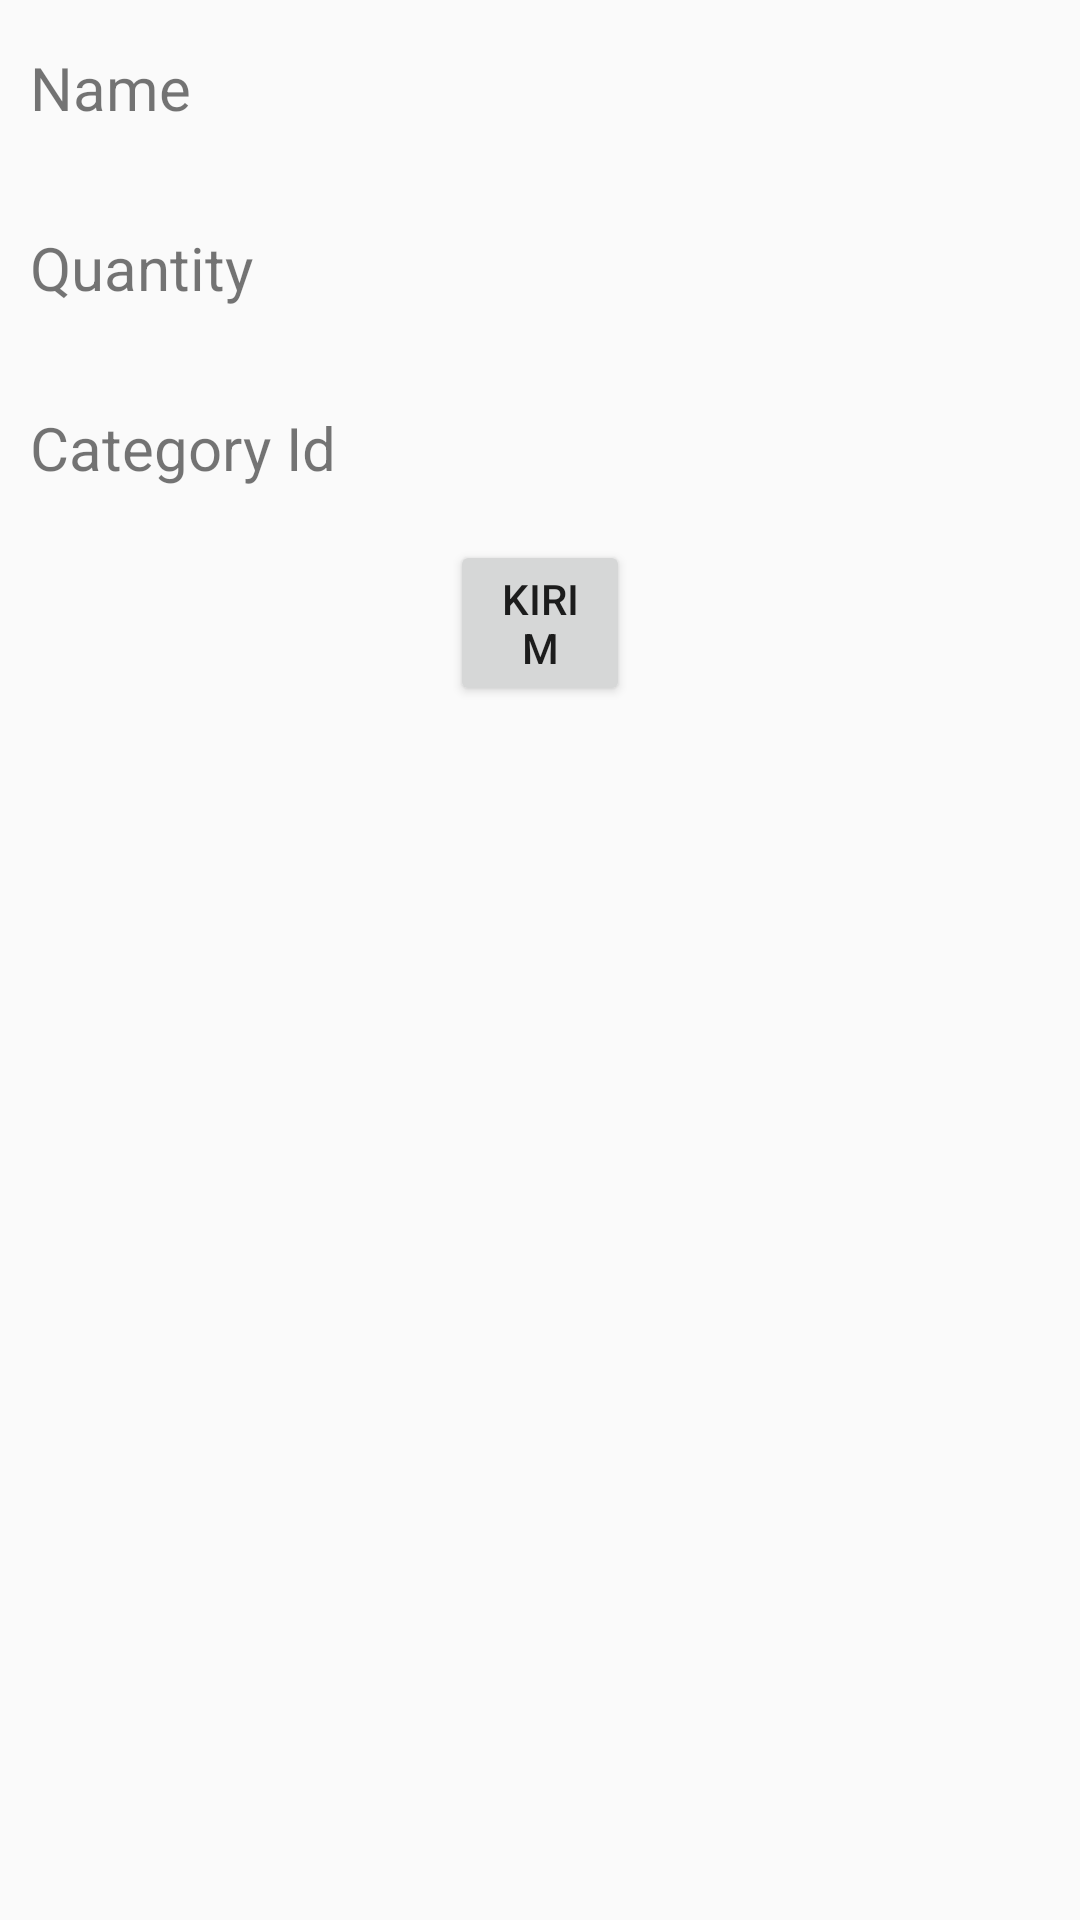

This screen was rendered from an Android layout file. Write that file and the resources it references.
<!-- AndroidManifest.xml: application theme AppTheme -->
<!-- res/layout/activity_add_product.xml -->
<?xml version="1.0" encoding="utf-8"?>
<LinearLayout
    xmlns:android="http://schemas.android.com/apk/res/android"
    xmlns:tools="http://schemas.android.com/tools"
    xmlns:app="http://schemas.android.com/apk/res-auto"
    android:layout_width="match_parent"
    android:layout_height="match_parent"
    tools:context=".activity.AddProduct"
    android:orientation="vertical">

    <LinearLayout
        android:layout_width="match_parent"
        android:layout_height="wrap_content"
        android:orientation="horizontal"
        android:layout_margin="10dp">
        <TextView
            android:layout_width="120dp"
            android:layout_height="30dp"
            android:textSize="20sp"
            android:text="Name "
            />
        <EditText
            android:id="@+id/product_name"
            style="@style/AddProduct"
            />
    </LinearLayout>

    <LinearLayout
        android:layout_width="match_parent"
        android:layout_height="wrap_content"
        android:orientation="horizontal"
        android:layout_margin="10dp">
        <TextView
            android:layout_width="120dp"
            android:layout_height="30dp"
            android:textSize="20sp"
            android:text="Quantity "
            />
        <EditText
            android:id="@+id/qty_products"
            style="@style/AddProduct"
            />
    </LinearLayout>

    <LinearLayout
        android:layout_width="match_parent"
        android:layout_height="wrap_content"
        android:orientation="horizontal"
        android:layout_margin="10dp">
        <TextView
            android:layout_width="120dp"
            android:layout_height="30dp"
            android:textSize="20sp"
            android:text="Category Id "
            />
        <EditText
            android:id="@+id/cat_id"
            style="@style/AddProduct"
            />
    </LinearLayout>

    <Button
        android:id="@+id/btn_add_product"
        android:layout_width="match_parent"
        android:layout_height="wrap_content"
        android:text="kirim"
        android:layout_marginLeft="150dp"
        android:layout_marginRight="150dp"/>


</LinearLayout>
<!-- resources referenced by this layout -->
<resources>
  <style name="AddProduct">
          <item name="android:background">@drawable/kotak</item>
          <item name="android:layout_width">match_parent</item>
          <item name="android:layout_height">40dp</item>
      </style>
  <style name="AppTheme" parent="Theme.AppCompat.Light.NoActionBar">
          
          <item name="colorPrimary">@color/colorPrimary</item>
          <item name="colorPrimaryDark">@color/blue</item>
          <item name="colorAccent">@color/colorAccent</item>
      </style>
  <color name="colorPrimary">#008577</color>
  <color name="blue">#539CFF</color>
  <color name="colorAccent">#D81B60</color>
</resources>
